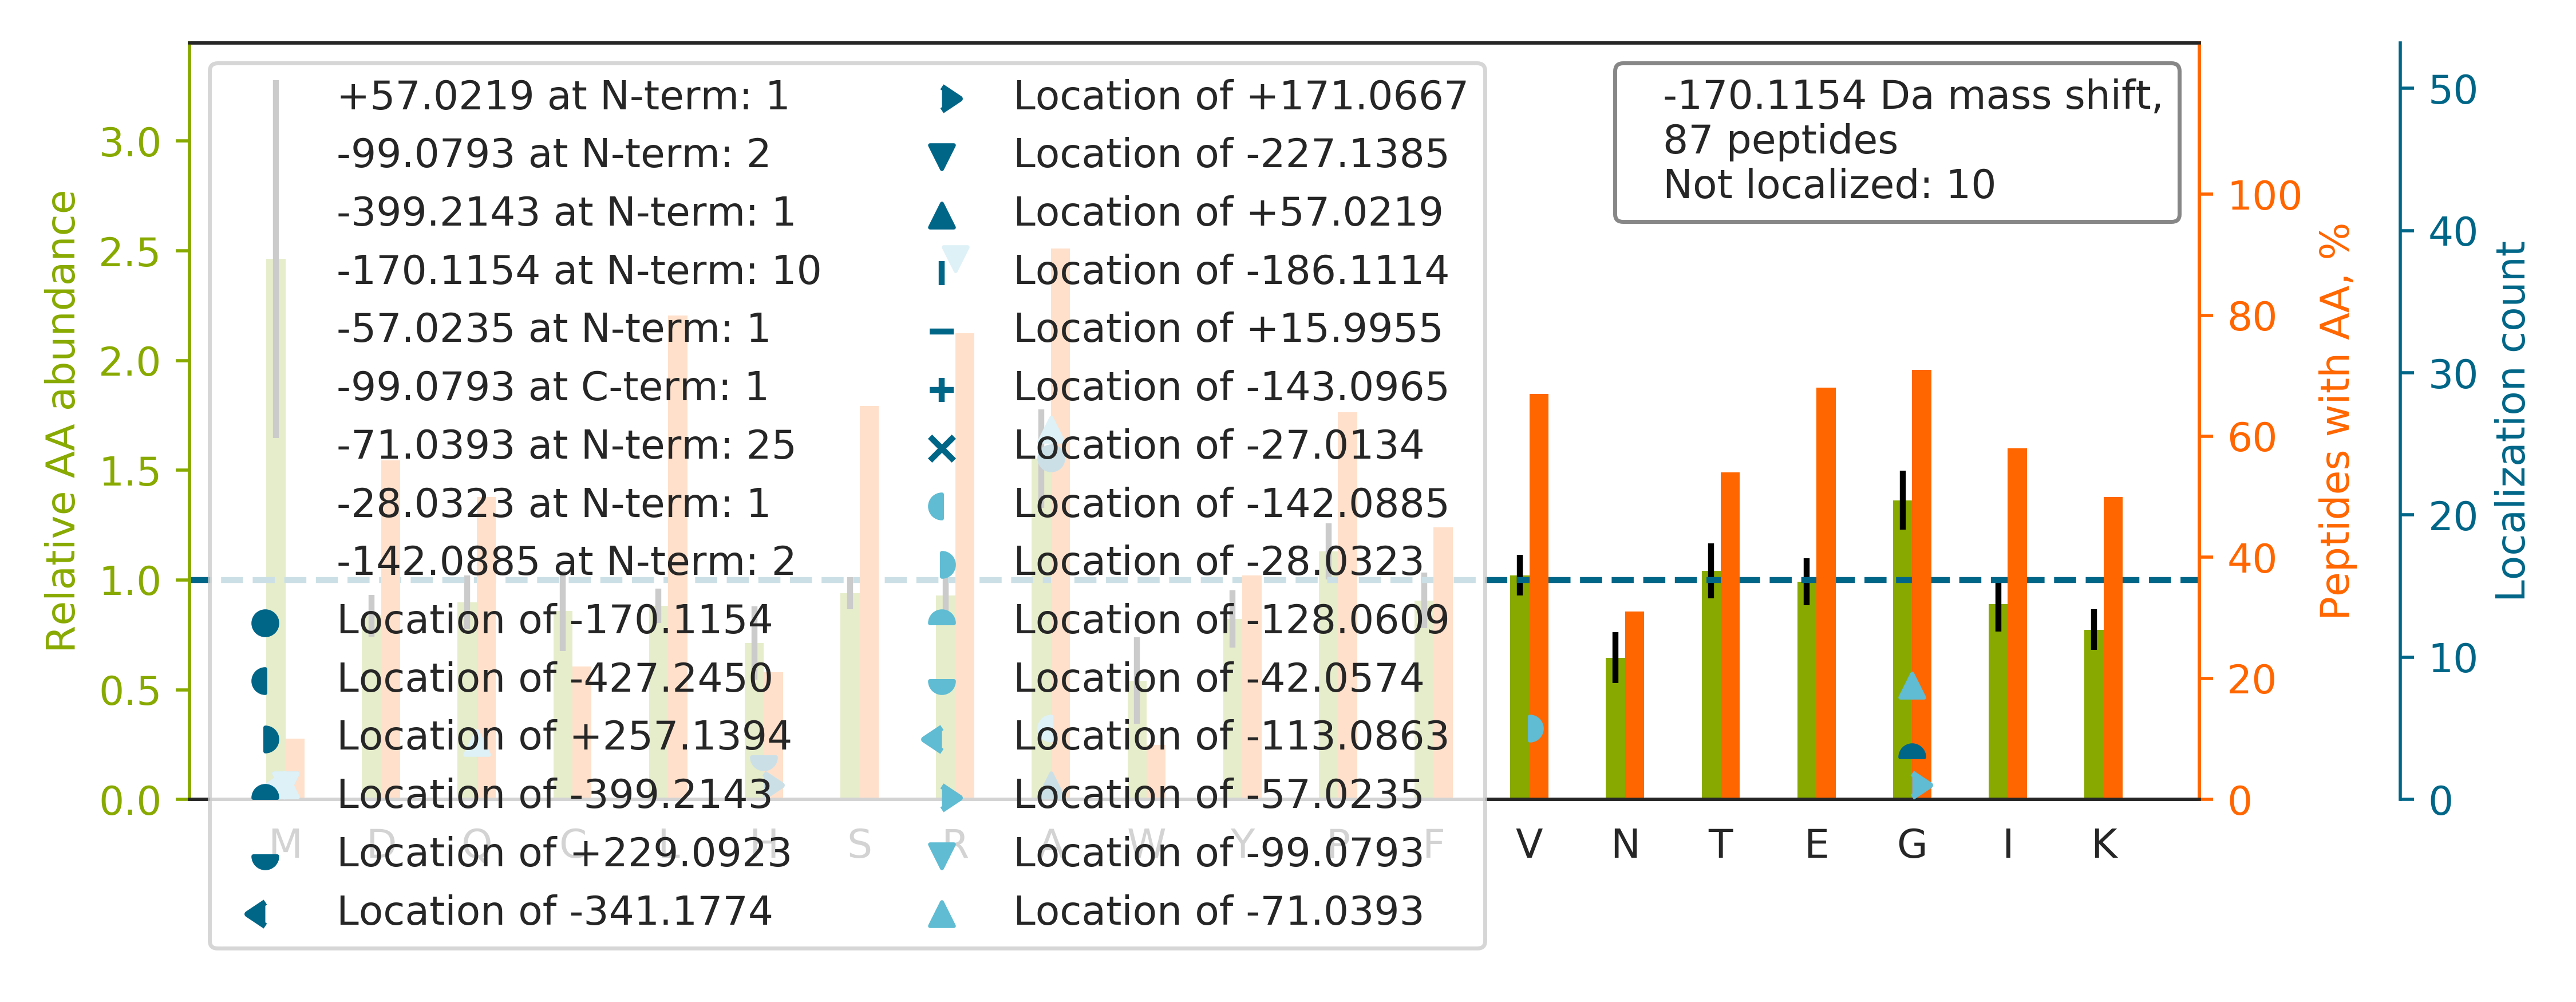

The data file committed next to this chart (first rows):
top isoform	localization score	spectrum
ARVVFGPELVSLGPEEQFTVLSLSAGRPK		54CPTAC_COprospective_W_VU_20160226_01CO…
AR[-99]VA[-71]NPSGNLTETYVQDR	0.3591	99CPTAC_COprospective_W_VU_20160801_11CO…
GIVDQSQQA[-170]YQEAFEISKK	1	50CPTAC_COprospective_W_VU_20151222_05CO…
G[-57]LKM[-113]SATFIGNSTAIQELFK	0.9343	02CPTAC_COprospective_W_VU_20150624_01CO…
A[-71]R[-99]DLGAPQAAAEAELAAAQR	0.9393	70CPTAC_COprospective_W_VU_20160421_11CO…
A[-71]R[-99]GITINAAHVEYSTAAR	0.5955	92CPTAC_COprospective_W_VU_20160728_11CO…
A[-71]R[-99]QAAPCVLFFDELDSIAK	0.9383	26CPTAC_COprospective_W_VU_20150810_05CO…
YGVKPHDIFEANDLFENTNH[+171]TQVQSTLLALASM[…	0.9583	52CPTAC_COprospective_W_VU_20160223_11CO…
TKSCSGVEFSTSGHAYTDTGK		19CPTAC_COprospective_W_VU_20151112_14CO…
A[-71]R[-99]HGFCGIPITDTGR	0.941	87CPTAC_COprospective_W_VU_20160701_09CO…
A[-142]RV[-28]ALTGLTVAEYFR	0.9255	10CPTAC_COprospective_W_VU_20151002_05CO…
AR[-99]Q[-71]LNYTIGEVPISFVDR	0.6876	76CPTAC_COprospective_W_VU_20160502_11CO…
AR[-99]WQ[-71]CDAVLYGEQGQPWGR	0.9828	38CPTAC_COprospective_W_VU_20150904_11CO…
A[-71]R[-99]IQCSFDASGTLTPER	0.9265	69CPTAC_COprospective_W_VU_20160407_22CO…
KDGNA[-170]SGTTLLEALDCILPPTRPTDKPLR	1	54CPTAC_COprospective_W_VU_20160226_01CO…
A[-71]R[-99]VPQTFTVDCSQAGR	0.9379	36CPTAC_COprospective_W_VU_20150824_11CO…
AR[-99]HGGEDYVFSLLTG[-71]YCEPPTGVSLR	0.08943	64CPTAC_COprospective_W_VU_20160318_11CO…
VKVGLNELYNGQILETIGGK		65CPTAC_COprospective_W_VU_20160322_05CO…
A[-170]RLGGIPVGVVAVETR	0.5053	19CPTAC_COprospective_W_VU_20151112_14CO…
ARQAVGGAGPPNPAINGSAPR		39CPTAC_COprospective_W_VU_20150909_09CO…
A[-71]R[-99]PFPDGLAEDIDKGEVSAR	0.9418	83CPTAC_COprospective_W_VU_20160524_05CO…
GARVA[-142]V[-28]VTYNNEVTTEIR	0.9305	70CPTAC_COprospective_W_VU_20160421_11CO…
A[-170]RVTDATETTITISWR	0.9993	35CPTAC_COprospective_W_VU_20150901_16CO…
VAVLGASGGIGQPLSLLLK		32CPTAC_COprospective_W_VU_20150818_20CO…
A[-71]R[-99]QYPWGVVQVENENHCDFVK	0.6625	85CPTAC_COprospective_W_VU_20160630_11CO…
A[-71]R[-99]SFLEFAEDVIQVPR	0.9241	84CPTAC_COprospective_W_VU_20160916_05CO…
QR[-99]G[-71]YQVCPVLADIECR	0.9726	38CPTAC_COprospective_W_VU_20150904_11CO…
A[-71]R[-99]ESYVETELIFALAK	0.9319	83CPTAC_COprospective_W_VU_20160524_05CO…
VKTYTDELTPIESA[-142]V[-28]SVFK	0.6446	84CPTAC_COprospective_W_VU_20160916_05CO…
A[-71]R[-99]VVWCAVGEQELR	0.9183	58CPTAC_COprospective_W_VU_20160318_11CO…
ASKGA[-170]QAGTQVEEAEAEAVAVASGTAGGDDGGAS…	0.476	54CPTAC_COprospective_W_VU_20160226_01CO…
AR[-99]G[-71]PTCNEFTGQCHCR	0.8113	85CPTAC_COprospective_W_VU_20160630_11CO…
GH[+229]RGFSG[-399]LQGPPGPPGSPGEQGPSGASG…	0.9389	71CPTAC_COprospective_W_VU_20160414_14CO…
R[-99]AASGPSG[-71]SAPAVAAAAAQPGSYPALSAQA…	0.3883	13CPTAC_COprospective_W_VU_20151030_06CO…
A[+57]RM[-227]QQQLDEYQELLDIK	0.69	76CPTAC_COprospective_W_VU_20160502_11CO…
A[-71]R[-99]QYTSPEEIDAQLQAEK	0.7851	56CPTAC_COprospective_W_VU_20160303_01CO…
VKSLSVYHPQLA[-170]YCVVQFLEK	0.9972	67CPTAC_COprospective_W_VU_20160324_16CO…
A[-71]R[-99]SQAPGISLPGVLVGNK	0.7062	27CPTAC_COprospective_W_VU_20150810_22CO…
AAAAAAAAAAAAAAAGAGAGAK		10CPTAC_COprospective_W_VU_20151002_05CO…
QR[-99]G[-71]LLQQIGDALSSQR	0.8432	02CPTAC_COprospective_W_VU_20150624_01CO…
AVFVDLEPTVIDEVR		43CPTAC_COprospective_W_VU_20151130_01CO…
V[-28]KAFLADPSA[-142]FVAAAPVAAATTAAPAAAA…	0.07488	27CPTAC_COprospective_W_VU_20150810_22CO…
VA[-170]PEEHPTLLTEAPLNPK	1	42CPTAC_COprospective_W_VU_20151124_05CO…
A[-71]R[-99]VCYIAGFFLTVSPESVLK	0.9135	37CPTAC_COprospective_W_VU_20150904_16CO…
GLG[-399]TDEDTIIDIITH[+229]R	1.0	42CPTAC_COprospective_W_VU_20151124_05CO…
VA[-170]PEEHPVLLTEAPLNPK	1	41CPTAC_COprospective_W_VU_20151124_21CO…
A[-71]R[-99]LAALADQWQFLVQK	0.4568	90CPTAC_COprospective_W_VU_20160728_11CO…
TKTSSLA[-170]PVVGTTTTTPSPSAIK	0.9996	27CPTAC_COprospective_W_VU_20150810_22CO…
QRYGA[-170]SLLHTYAGPSLLVLGPR	0.9889	40CPTAC_COprospective_W_VU_20150909_05CO…
A[-71]R[-99]ALGTEVIQLFPEK	0.2765	68CPTAC_COprospective_W_VU_20160406_14CO…
A[-170]RICCDLDVLASK	1	30CPTAC_COprospective_W_VU_20150810_20CO…
AR[-99]GG[-71]NIGDGGGAADR	0.8369	83CPTAC_COprospective_W_VU_20160524_05CO…
TKG[-71]VDEVTIVNILTNR[-99]	1.0	12CPTAC_COprospective_W_VU_20151016_05CO…
A[-71]R[-99]GLPDNISSVLNK	0.7374	100CPTAC_COprospective_W_VU_20160806_09C…
ER[-99]Q[-71]AALQVAEGFISR	0.5588	07CPTAC_COprospective_W_VU_20150915_05CO…
A[-71]R[-99]GLPWQSSDQDIAR	0.7548	45CPTAC_COprospective_W_VU_20151202_05CO…
A[-71]R[-99]YEEVSVSGFEEFHR	0.9018	77CPTAC_COprospective_W_VU_20160504_11CO…
GLSSSPSEILQELGK		68CPTAC_COprospective_W_VU_20160406_14CO…
A[-170]RLLVGNDDVHIIAR	0.9995	99CPTAC_COprospective_W_VU_20160801_11CO…
TKQFAPIHAEAPEFM[-99]EM[-71]SVEQEILVTGIK	0.8384	26CPTAC_COprospective_W_VU_20150810_05CO…
... 27 more rows
